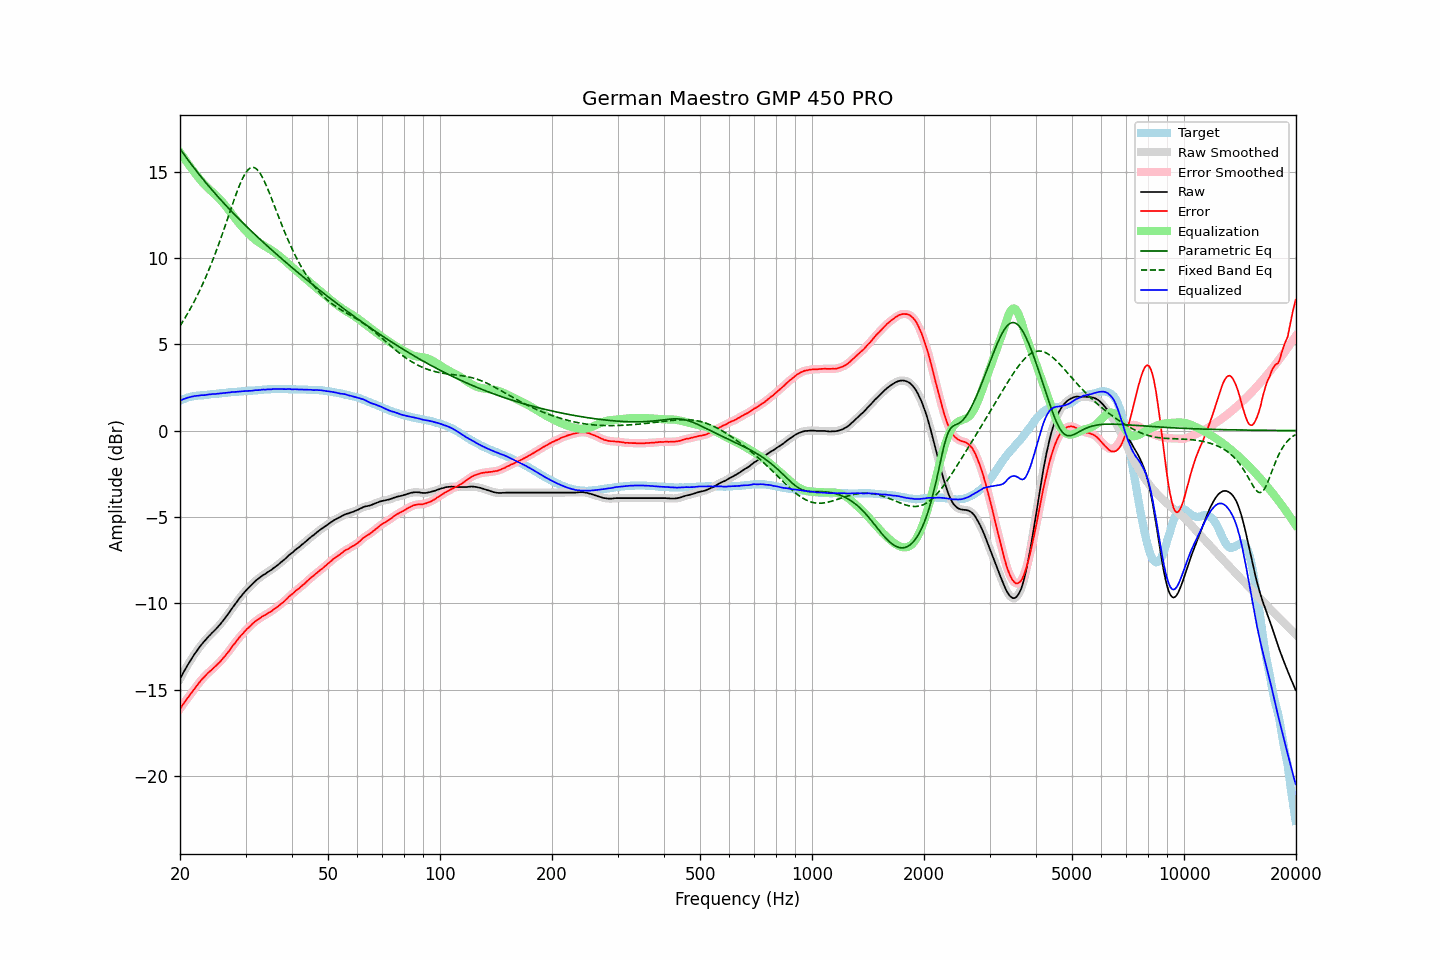

Values plotted in this chart, from the file beside it:
frequency, raw, error, smoothed, error_smoothed, equalization, parametric_eq, fixed_band_eq, equalized_raw, equalized_smoothed, target
20.00, -14.38, -16.11, -14.38, -16.11, 16.11, 16.32, 6.06, 1.73, 1.73, 1.73
20.20, -14.20, -15.97, -14.20, -15.97, 15.98, 16.19, 6.21, 1.78, 1.78, 1.77
20.40, -14.03, -15.84, -14.03, -15.84, 15.84, 16.06, 6.35, 1.82, 1.81, 1.81
20.61, -13.86, -15.71, -13.86, -15.71, 15.71, 15.93, 6.51, 1.85, 1.85, 1.84
20.81, -13.70, -15.58, -13.70, -15.58, 15.58, 15.80, 6.66, 1.88, 1.88, 1.88
21.02, -13.54, -15.46, -13.54, -15.46, 15.45, 15.67, 6.82, 1.91, 1.91, 1.92
21.23, -13.39, -15.33, -13.39, -15.33, 15.33, 15.55, 6.99, 1.94, 1.94, 1.94
21.44, -13.24, -15.20, -13.24, -15.20, 15.20, 15.42, 7.15, 1.96, 1.96, 1.96
21.66, -13.09, -15.08, -13.09, -15.07, 15.07, 15.30, 7.33, 1.98, 1.98, 1.98
21.87, -12.95, -14.94, -12.95, -14.95, 14.95, 15.18, 7.50, 2.00, 2.00, 1.99
22.09, -12.82, -14.83, -12.82, -14.83, 14.83, 15.06, 7.69, 2.01, 2.01, 2.01
22.31, -12.69, -14.71, -12.69, -14.71, 14.71, 14.94, 7.87, 2.02, 2.02, 2.02
22.54, -12.56, -14.60, -12.56, -14.59, 14.59, 14.82, 8.06, 2.03, 2.03, 2.03
22.76, -12.43, -14.47, -12.44, -14.48, 14.48, 14.71, 8.26, 2.05, 2.04, 2.04
22.99, -12.32, -14.36, -12.32, -14.37, 14.37, 14.59, 8.46, 2.05, 2.05, 2.04
23.22, -12.22, -14.27, -12.21, -14.27, 14.27, 14.48, 8.67, 2.05, 2.06, 2.05
23.45, -12.11, -14.17, -12.11, -14.17, 14.17, 14.37, 8.88, 2.07, 2.07, 2.06
23.69, -12.00, -14.08, -12.00, -14.08, 14.08, 14.25, 9.10, 2.08, 2.08, 2.07
23.92, -11.90, -13.98, -11.90, -13.99, 13.99, 14.14, 9.32, 2.09, 2.09, 2.08
24.16, -11.81, -13.91, -11.80, -13.91, 13.91, 14.03, 9.55, 2.10, 2.10, 2.10
24.40, -11.71, -13.83, -11.71, -13.83, 13.82, 13.93, 9.78, 2.11, 2.11, 2.12
24.65, -11.62, -13.73, -11.62, -13.74, 13.74, 13.82, 10.02, 2.12, 2.12, 2.11
24.89, -11.53, -13.65, -11.53, -13.65, 13.65, 13.71, 10.27, 2.12, 2.12, 2.12
25.14, -11.43, -13.56, -11.43, -13.56, 13.56, 13.61, 10.52, 2.13, 2.13, 2.13
25.39, -11.33, -13.47, -11.33, -13.47, 13.47, 13.50, 10.77, 2.14, 2.14, 2.14
25.65, -11.22, -13.38, -11.22, -13.37, 13.37, 13.40, 11.03, 2.15, 2.15, 2.16
25.91, -11.10, -13.27, -11.11, -13.27, 13.27, 13.30, 11.29, 2.17, 2.16, 2.16
26.16, -10.99, -13.16, -10.99, -13.16, 13.16, 13.20, 11.56, 2.17, 2.17, 2.17
26.43, -10.87, -13.06, -10.87, -13.05, 13.05, 13.09, 11.83, 2.18, 2.18, 2.18
26.69, -10.74, -12.93, -10.74, -12.94, 12.94, 12.99, 12.11, 2.20, 2.19, 2.19
26.96, -10.61, -12.82, -10.61, -12.82, 12.82, 12.90, 12.38, 2.20, 2.20, 2.21
27.23, -10.48, -12.70, -10.48, -12.69, 12.69, 12.80, 12.65, 2.21, 2.22, 2.22
27.50, -10.34, -12.56, -10.34, -12.57, 12.57, 12.70, 12.93, 2.23, 2.23, 2.22
27.77, -10.21, -12.43, -10.21, -12.44, 12.45, 12.60, 13.20, 2.24, 2.23, 2.22
28.05, -10.09, -12.33, -10.08, -12.32, 12.33, 12.51, 13.46, 2.24, 2.24, 2.24
28.33, -9.96, -12.20, -9.96, -12.21, 12.21, 12.41, 13.72, 2.25, 2.25, 2.24
28.62, -9.83, -12.09, -9.83, -12.09, 12.09, 12.32, 13.97, 2.26, 2.25, 2.25
28.90, -9.71, -11.97, -9.71, -11.97, 11.97, 12.22, 14.20, 2.26, 2.26, 2.26
29.19, -9.59, -11.85, -9.59, -11.86, 11.86, 12.13, 14.42, 2.27, 2.27, 2.26
29.48, -9.48, -11.77, -9.48, -11.76, 11.76, 12.04, 14.62, 2.28, 2.28, 2.29
29.78, -9.37, -11.65, -9.37, -11.66, 11.66, 11.95, 14.80, 2.29, 2.29, 2.28
30.08, -9.26, -11.56, -9.26, -11.56, 11.56, 11.86, 14.95, 2.30, 2.30, 2.29
30.38, -9.16, -11.45, -9.16, -11.46, 11.46, 11.76, 15.07, 2.30, 2.30, 2.29
30.68, -9.07, -11.38, -9.07, -11.38, 11.37, 11.67, 15.16, 2.30, 2.30, 2.31
30.99, -8.98, -11.29, -8.98, -11.29, 11.28, 11.59, 15.22, 2.30, 2.31, 2.31
31.30, -8.88, -11.19, -8.88, -11.20, 11.20, 11.50, 15.24, 2.32, 2.32, 2.31
31.61, -8.79, -11.11, -8.79, -11.11, 11.12, 11.41, 15.23, 2.33, 2.33, 2.32
31.93, -8.70, -11.03, -8.71, -11.04, 11.04, 11.32, 15.19, 2.34, 2.34, 2.33
32.24, -8.63, -10.96, -8.63, -10.97, 10.97, 11.23, 15.11, 2.34, 2.34, 2.33
32.57, -8.56, -10.91, -8.56, -10.90, 10.90, 11.15, 15.01, 2.34, 2.35, 2.35
32.89, -8.49, -10.84, -8.48, -10.84, 10.84, 11.06, 14.87, 2.35, 2.36, 2.35
33.22, -8.41, -10.77, -8.42, -10.78, 10.78, 10.97, 14.71, 2.37, 2.37, 2.36
33.55, -8.35, -10.72, -8.35, -10.72, 10.73, 10.89, 14.53, 2.38, 2.37, 2.37
33.89, -8.30, -10.68, -8.29, -10.67, 10.67, 10.80, 14.34, 2.37, 2.38, 2.38
34.23, -8.23, -10.61, -8.23, -10.62, 10.62, 10.72, 14.13, 2.39, 2.38, 2.38
34.57, -8.17, -10.56, -8.17, -10.57, 10.56, 10.63, 13.90, 2.39, 2.39, 2.39
34.92, -8.11, -10.50, -8.11, -10.50, 10.50, 10.55, 13.67, 2.39, 2.39, 2.39
35.27, -8.05, -10.45, -8.04, -10.44, 10.44, 10.47, 13.43, 2.39, 2.40, 2.40
35.62, -7.97, -10.37, -7.98, -10.38, 10.38, 10.38, 13.19, 2.41, 2.40, 2.40
35.97, -7.91, -10.31, -7.91, -10.32, 10.32, 10.30, 12.95, 2.41, 2.41, 2.40
... 635 more rows
